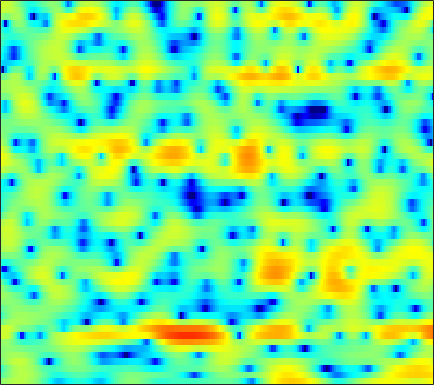

The file beside this chart, header and first rows:
0.32647, 0.76605, 1.2669, 1.6788, 1.9346, 2.2109, 2.4079, 2.5049, 2.5727, 2.5678, 2.4797, 2.3625, 2.1308, 1.8021, 1.4989, 1.0148, 0.43038, -0.069696, -0.83273, -1.7104, -2.7245, -3.5873, -4.804, -6.1142
-2.331, -1.566, -0.6457, 0.1532, 0.6735, 1.262, 1.734, 2.013, 2.287, 2.45, 2.502, 2.473, 2.345, 2.114, 1.875, 1.475, 0.9854, 0.5567, -0.08968, -0.8111, -1.592, -2.198, -3.008, -3.761
-3.894, -2.757, -1.438, -0.3355, 0.3588, 1.121, 1.71, 2.044, 2.354, 2.511, 2.526, 2.446, 2.222, 1.87, 1.533, 0.9892, 0.36, -0.1546, -0.8679, -1.567, -2.192, -2.576, -2.929, -3.073
-0.5145, 0.1608, 0.9643, 1.655, 2.091, 2.561, 2.903, 3.075, 3.184, 3.154, 2.982, 2.756, 2.313, 1.698, 1.111, 0.131, -1.117, -2.271, -4.218, -6.851, -10.73, -15.46, -27.95, -15.57
0.4576, 0.7233, 1.04, 1.302, 1.46, 1.616, 1.706, 1.724, 1.685, 1.567, 1.378, 1.189, 0.8727, 0.4856, 0.154, -0.3462, -0.9043, -1.341, -1.936, -2.49, -2.932, -3.139, -3.208, -3.008
0.4813, 0.5582, 0.6182, 0.6168, 0.571, 0.4589, 0.2977, 0.1498, -0.0759, -0.3116, -0.5318, -0.6863, -0.8759, -1.04, -1.147, -1.253, -1.323, -1.346, -1.331, -1.248, -1.099, -0.9435, -0.6822, -0.3585
0.8784, 1.058, 1.087, 0.8789, 0.5591, -0.06868, -0.8875, -1.575, -2.504, -3.285, -3.751, -3.874, -3.822, -3.643, -3.505, -3.335, -3.162, -3, -2.672, -2.196, -1.574, -1.038, -0.2891, 0.456
3.31, 3.619, 3.641, 3.229, 2.606, 1.268, -0.8016, -3.034, -7.641, -17.53, -17.19, -10.54, -6.765, -5.188, -4.873, -5.443, -7.206, -9.374, -12.19, -9.998, -5.97, -3.621, -1.32, 0.269
3.332, 3.577, 3.735, 3.665, 3.456, 2.963, 2.248, 1.626, 0.7821, 0.09252, -0.3013, -0.4431, -0.5471, -0.7234, -1.017, -1.664, -2.539, -3.199, -3.741, -3.554, -2.754, -2.098, -1.403, -1.133
-1.026, -0.2359, 0.6191, 1.231, 1.55, 1.824, 1.939, 1.954, 1.901, 1.793, 1.664, 1.55, 1.382, 1.182, 1.007, 0.7509, 0.4927, 0.3044, 0.0715, -0.1528, -0.3826, -0.5897, -0.9642, -1.545
-3.768, -2.57, -1.318, -0.3952, 0.1318, 0.6584, 1.016, 1.193, 1.339, 1.399, 1.385, 1.347, 1.271, 1.17, 1.087, 0.9714, 0.8544, 0.7615, 0.6312, 0.4814, 0.2978, 0.1262, -0.1512, -0.5051
-1.878, -1.349, -0.7274, -0.2247, 0.07237, 0.3542, 0.523, 0.5843, 0.5891, 0.526, 0.4072, 0.3009, 0.1564, 0.02595, -0.04351, -0.08676, -0.07629, -0.03288, 0.06654, 0.1907, 0.3056, 0.3738, 0.4181, 0.4077
0.2691, 0.4064, 0.5256, 0.5764, 0.5688, 0.4843, 0.3237, 0.1427, -0.1836, -0.599, -1.098, -1.521, -2.12, -2.665, -2.958, -3.09, -2.849, -2.443, -1.727, -0.9346, -0.1859, 0.3059, 0.8464, 1.248
1.392, 1.247, 0.9815, 0.6495, 0.3662, -0.03558, -0.4721, -0.8185, -1.348, -2.014, -2.915, -3.846, -5.551, -8.111, -10.89, -14.88, -12.29, -8.631, -4.963, -2.413, -0.5738, 0.47, 1.509, 2.229
0.8246, 0.2649, -0.6058, -1.586, -2.369, -3.319, -4.015, -4.273, -4.26, -4.088, -4, -4.078, -4.486, -5.22, -5.807, -6.113, -5.241, -3.937, -2.011, -0.2829, 1.091, 1.877, 2.638, 3.095
-1.212, -2.225, -3.823, -5.876, -7.929, -11.99, -19.1, -19.21, -11.78, -7.453, -4.736, -3.293, -1.897, -0.8691, -0.2423, 0.5024, 1.232, 1.775, 2.44, 2.998, 3.38, 3.524, 3.494, 3.194
-5.766, -7.102, -8.268, -8.703, -8.883, -9.025, -8.827, -8.149, -6.471, -4.466, -2.559, -1.297, 0.1152, 1.277, 1.998, 2.803, 3.438, 3.799, 4.143, 4.294, 4.215, 3.979, 3.369, 2.356
-12.91, -19.36, -18.74, -12.23, -9.473, -7.088, -5.407, -4.394, -3.176, -2.055, -1.025, -0.3207, 0.5326, 1.298, 1.812, 2.421, 2.924, 3.21, 3.487, 3.605, 3.522, 3.311, 2.815, 2.032
-4.461, -4.865, -4.981, -4.579, -4.101, -3.377, -2.713, -2.271, -1.814, -1.468, -1.208, -1.039, -0.7878, -0.4773, -0.1806, 0.2977, 0.8319, 1.246, 1.742, 2.122, 2.359, 2.428, 2.37, 2.154
-0.4094, -0.2979, -0.1635, -0.05237, -0.006925, -0.01014, -0.1361, -0.3325, -0.7791, -1.475, -2.426, -3.275, -4.435, -5.189, -5.126, -4.172, -2.729, -1.623, -0.3577, 0.6238, 1.347, 1.722, 2.031, 2.157
1.585, 1.963, 2.3, 2.438, 2.425, 2.225, 1.796, 1.293, 0.3453, -1.018, -2.971, -5.034, -9.205, -16.95, -18.39, -10.15, -5.742, -3.659, -1.746, -0.4631, 0.3638, 0.7724, 1.099, 1.238
2.26, 2.716, 3.113, 3.288, 3.289, 3.105, 2.719, 2.282, 1.53, 0.5827, -0.5238, -1.409, -2.502, -3.27, -3.464, -3.226, -2.621, -2.12, -1.581, -1.244, -1.166, -1.257, -1.535, -1.898
2.733, 3.097, 3.422, 3.566, 3.547, 3.372, 3.031, 2.683, 2.108, 1.461, 0.7887, 0.3162, -0.2242, -0.6278, -0.8238, -0.9717, -1.085, -1.197, -1.454, -1.97, -2.818, -3.76, -5.492, -7.775
3.085, 3.372, 3.642, 3.749, 3.705, 3.469, 3.022, 2.562, 1.788, 0.8883, -0.02096, -0.6137, -1.161, -1.329, -1.261, -1.019, -0.7851, -0.71, -0.8298, -1.299, -2.213, -3.259, -5.257, -8.102
1.952, 2.425, 2.932, 3.228, 3.285, 3.092, 2.542, 1.857, 0.534, -1.388, -4.076, -6.599, -9.252, -7.734, -5.416, -2.891, -1.154, -0.2784, 0.3944, 0.641, 0.5056, 0.2056, -0.3752, -1.033
-2.384, -1.072, 0.2425, 1.103, 1.482, 1.637, 1.399, 0.9397, -0.07797, -1.615, -3.708, -5.494, -7.077, -6.056, -4.347, -2.159, -0.4978, 0.4098, 1.236, 1.698, 1.872, 1.85, 1.667, 1.364
-5.212, -3.661, -2.086, -0.9611, -0.3748, 0.137, 0.381, 0.4137, 0.2819, 0.01672, -0.2804, -0.4439, -0.4831, -0.2636, 0.0554, 0.5858, 1.128, 1.465, 1.8, 1.951, 1.921, 1.781, 1.446, 0.9616
-4.228, -3.536, -2.652, -1.868, -1.352, -0.7578, -0.2752, 0.02823, 0.373, 0.6633, 0.9225, 1.111, 1.369, 1.624, 1.82, 2.058, 2.243, 2.331, 2.343, 2.22, 1.927, 1.586, 0.9537, 0.09939
-4.308, -3.925, -3.44, -2.963, -2.581, -2.03, -1.429, -0.9518, -0.2915, 0.3585, 0.9631, 1.373, 1.856, 2.257, 2.499, 2.739, 2.865, 2.893, 2.81, 2.59, 2.205, 1.792, 1.046, 0.03761
-5.608, -5.423, -5.43, -5.574, -5.609, -5.33, -4.484, -3.571, -2.228, -0.9459, 0.167, 0.8682, 1.619, 2.197, 2.516, 2.815, 2.981, 3.025, 2.987, 2.829, 2.542, 2.235, 1.681, 0.9449
-5.374, -5.732, -7.061, -9.755, -13.35, -18.84, -12.27, -8.095, -4.481, -2.095, -0.4436, 0.446, 1.292, 1.828, 2.085, 2.282, 2.396, 2.431, 2.463, 2.458, 2.412, 2.33, 2.141, 1.841
-1.173, -1.605, -2.604, -3.957, -4.924, -5.484, -4.601, -3.374, -1.715, -0.3786, 0.5246, 0.9428, 1.192, 1.107, 0.8937, 0.4875, 0.08887, -0.07062, -0.02066, 0.3367, 0.8408, 1.204, 1.577, 1.773
3.144, 2.879, 2.443, 1.977, 1.68, 1.406, 1.304, 1.322, 1.379, 1.389, 1.226, 0.933, 0.2384, -0.8706, -2.062, -4.28, -7.356, -9.545, -9.154, -5.943, -3.277, -1.857, -0.6221, 0.01448
5.027, 4.761, 4.347, 3.862, 3.465, 2.964, 2.465, 2.102, 1.618, 1.072, 0.4423, -0.1324, -1.113, -2.381, -3.617, -5.648, -8.187, -9.752, -9.323, -6.738, -4.348, -3.026, -1.966, -1.667
5.449, 5.076, 4.406, 3.585, 2.897, 1.937, 1.043, 0.4509, -0.2093, -0.7948, -1.4, -1.9, -2.63, -3.402, -3.894, -4.309, -4.355, -4.057, -3.374, -2.367, -1.39, -0.7791, -0.2844, -0.2761
4.227, 3.698, 2.59, 1.022, -0.4657, -2.836, -5.078, -6.084, -6.13, -5.56, -5.391, -5.733, -6.845, -8.573, -9.793, -9.735, -7.379, -5.384, -3.047, -1.198, 0.2232, 1.022, 1.781, 2.203
1.933, 1.426, 0.2417, -1.666, -3.711, -7.651, -13.97, -17.55, -12.52, -9.111, -7.716, -7.618, -8.598, -10.95, -13.24, -13.25, -9.003, -6.123, -3.181, -1.062, 0.5175, 1.413, 2.311, 2.934
0.5703, 0.3376, -0.2626, -1.183, -2.018, -3.21, -4.225, -4.684, -4.828, -4.65, -4.429, -4.327, -4.317, -4.343, -4.229, -3.783, -2.914, -2.118, -0.9934, 0.04705, 0.9394, 1.495, 2.074, 2.488
0.01628, -0.0273, -0.1932, -0.4334, -0.6522, -0.93, -1.16, -1.269, -1.324, -1.295, -1.222, -1.149, -1.035, -0.8801, -0.7446, -0.4966, -0.1997, 0.05303, 0.4001, 0.7282, 0.9952, 1.151, 1.286, 1.332
-0.5379, -0.5559, -0.5504, -0.471, -0.3784, -0.1994, 0.008702, 0.1702, 0.3964, 0.6078, 0.8025, 0.9133, 1.028, 1.106, 1.124, 1.13, 1.084, 1.029, 0.9127, 0.7559, 0.5487, 0.3568, 0.05914, -0.2772
-1.9, -2.114, -2.114, -1.752, -1.268, -0.4923, 0.3163, 0.8768, 1.512, 2.014, 2.374, 2.553, 2.666, 2.642, 2.541, 2.291, 1.931, 1.587, 1.036, 0.404, -0.2787, -0.8165, -1.546, -2.291
-5.521, -7.46, -8.592, -6.479, -4.233, -1.657, 0.3021, 1.443, 2.588, 3.388, 3.885, 4.097, 4.169, 4.012, 3.762, 3.224, 2.479, 1.774, 0.6694, -0.598, -1.963, -2.969, -4.204, -5.285
-5.124, -7.483, -9.024, -6.335, -3.7, -0.9092, 1.135, 2.285, 3.42, 4.173, 4.613, 4.748, 4.696, 4.382, 3.958, 3.156, 2.013, 0.9207, -0.9163, -3.262, -6.215, -8.747, -11.62, -12.07
-0.2962, -0.5182, -0.498, -0.05712, 0.4894, 1.346, 2.195, 2.735, 3.305, 3.667, 3.828, 3.805, 3.591, 3.163, 2.679, 1.818, 0.6427, -0.48, -2.382, -4.941, -8.345, -11.61, -16.02, -15.3
1.359, 1.358, 1.428, 1.629, 1.814, 2.111, 2.369, 2.514, 2.607, 2.573, 2.392, 2.191, 1.831, 1.384, 1.022, 0.4159, -0.3065, -0.9846, -2.072, -3.345, -4.719, -5.693, -6.671, -7.077
1.595, 1.533, 1.593, 1.771, 1.954, 2.163, 2.26, 2.236, 2.007, 1.557, 0.894, 0.3226, -0.402, -0.8833, -1.011, -0.9373, -0.7934, -0.7647, -0.9614, -1.42, -2.154, -2.851, -3.852, -4.745
-0.6773, -1.004, -0.5725, 0.3309, 1.048, 1.768, 2.17, 2.201, 1.853, 0.9474, -0.6157, -2.428, -5.785, -8.6, -7.302, -3.65, -1.062, 0.203, 1.14, 1.324, 0.8235, -0.03517, -2.045, -5.601
-15.36, -25.86, -10.25, -5.689, -3.815, -2.255, -1.383, -1.07, -1.031, -1.48, -2.498, -3.691, -5.73, -6.922, -5.97, -3.311, -0.896, 0.4296, 1.601, 2.152, 2.152, 1.808, 0.9417, -0.1923
-7.115, -8.03, -8.368, -8.202, -7.974, -7.601, -7.14, -6.659, -5.885, -5.129, -4.524, -4.136, -3.623, -2.978, -2.393, -1.425, -0.3976, 0.3125, 1.096, 1.658, 1.991, 2.118, 2.18, 2.18
-5.241, -6.442, -8.193, -10.28, -12.21, -15.3, -16.71, -14.69, -11.21, -8.391, -6.254, -4.984, -3.601, -2.427, -1.661, -0.7268, 0.1094, 0.669, 1.331, 1.875, 2.299, 2.551, 2.813, 3.003
-4.087, -5.274, -7.073, -9.315, -11.32, -14.3, -15.56, -13.98, -10.79, -8.089, -5.942, -4.647, -3.218, -2.053, -1.284, -0.4135, 0.3385, 0.8312, 1.412, 1.912, 2.343, 2.617, 2.914, 3.15
-2.832, -3.643, -4.749, -5.746, -6.378, -6.933, -7.014, -6.722, -5.989, -5.013, -4.01, -3.287, -2.407, -1.644, -1.127, -0.5135, 0.02761, 0.4001, 0.8508, 1.277, 1.684, 1.977, 2.342, 2.661
-2.244, -2.937, -3.683, -4.105, -4.242, -4.178, -3.92, -3.645, -3.219, -2.77, -2.346, -2.057, -1.726, -1.442, -1.279, -1.064, -0.8667, -0.7034, -0.4563, -0.1568, 0.2149, 0.5587, 1.1, 1.676
-3.224, -4.654, -5.736, -5.496, -4.678, -3.444, -2.399, -1.821, -1.286, -1.036, -1.012, -1.128, -1.404, -1.74, -1.997, -2.304, -2.535, -2.691, -2.856, -2.95, -2.776, -2.354, -1.344, -0.003184
-4.129, -8.733, -20.66, -9.703, -5.405, -2.255, -0.4914, 0.2521, 0.6584, 0.5222, -0.1129, -0.9005, -2.308, -3.991, -5.095, -6.006, -6.17, -6.226, -6.832, -8.568, -11.67, -12.43, -7.671, -3.076
1.409, 0.595, 0.0112, 0.137, 0.5995, 1.303, 1.749, 1.856, 1.583, 0.8301, -0.5169, -1.994, -4.854, -9.511, -16.14, -24.28, -12.61, -9.66, -8.097, -8.078, -8.612, -8.173, -5.622, -2.477
3.305, 3.247, 3.125, 3.003, 2.902, 2.695, 2.334, 1.929, 1.187, 0.166, -1.121, -2.26, -3.975, -5.736, -6.753, -7.265, -6.737, -5.973, -4.896, -3.947, -3.075, -2.377, -1.395, -0.3992
3.359, 3.537, 3.558, 3.397, 3.136, 2.603, 1.875, 1.178, 0.09222, -1.144, -2.386, -3.236, -4.116, -4.581, -4.654, -4.39, -3.812, -3.275, -2.489, -1.701, -0.9659, -0.4781, 0.06851, 0.4431
